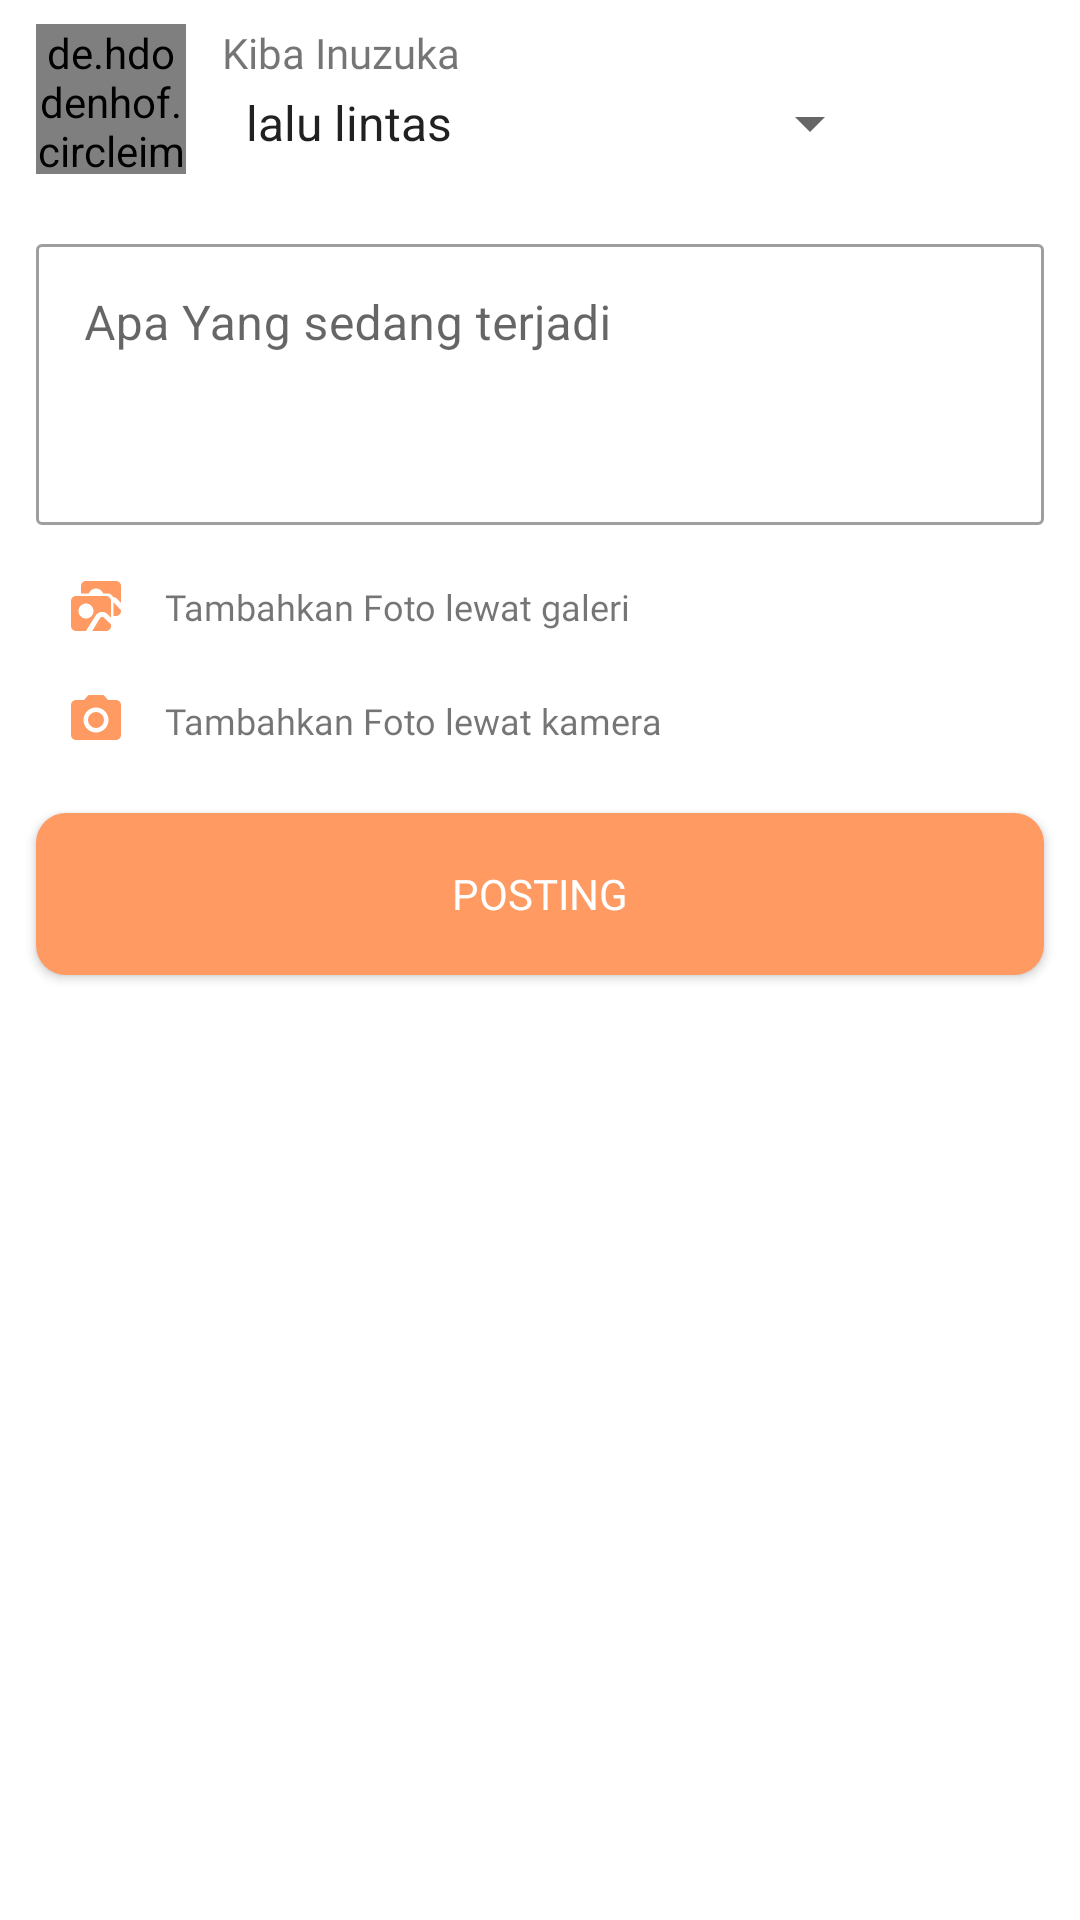

The Android layout XML behind this screen, and the referenced resources:
<!-- AndroidManifest.xml: application theme Theme.LAMASYA -->
<!-- res/layout/activity_create_story.xml -->
<?xml version="1.0" encoding="utf-8"?>
<ScrollView xmlns:android="http://schemas.android.com/apk/res/android"
    xmlns:app="http://schemas.android.com/apk/res-auto"
    xmlns:tools="http://schemas.android.com/tools"
    android:layout_width="match_parent"
    android:layout_height="match_parent"
    tools:context=".ui.view.create.CreateStoryActivity">

    <androidx.constraintlayout.widget.ConstraintLayout
        android:layout_width="match_parent"
        android:layout_height="wrap_content">

        <Spinner
            android:id="@+id/situation"
            style="@style/Widget.MaterialComponents.TextInputLayout.OutlinedBox.ExposedDropdownMenu"
            android:layout_width="220dp"
            android:layout_height="wrap_content"
            android:layout_marginStart="12dp"
            android:layout_marginTop="2dp"
            android:entries="@array/situation"
            app:layout_constraintStart_toEndOf="@+id/meal_image_order"
            app:layout_constraintTop_toBottomOf="@+id/tv_nama" />

        <de.hdodenhof.circleimageview.CircleImageView
            android:id="@+id/meal_image_order"
            android:layout_width="50dp"
            android:layout_height="50dp"
            android:layout_alignParentStart="true"
            android:layout_alignParentTop="true"
            android:layout_marginStart="12dp"
            android:layout_marginTop="8dp"
            android:src="@drawable/profile"
            app:civ_border_color="@color/white"
            app:civ_border_width="2dp"
            app:layout_constraintStart_toStartOf="parent"
            app:layout_constraintTop_toTopOf="parent" />

        <TextView
            android:id="@+id/tv_nama"
            android:layout_width="wrap_content"
            android:layout_height="wrap_content"
            android:layout_marginStart="12dp"
            android:layout_marginTop="8dp"
            android:fontFamily="@font/poppins_bold"
            android:text="@string/Nama_orang"
            android:textSize="14sp"
            app:layout_constraintBottom_toBottomOf="parent"
            app:layout_constraintEnd_toEndOf="parent"
            app:layout_constraintHorizontal_bias="0.0"
            app:layout_constraintStart_toEndOf="@+id/meal_image_order"
            app:layout_constraintTop_toTopOf="parent"
            app:layout_constraintVertical_bias="0.0" />

        <com.google.android.material.textfield.TextInputLayout
            android:id="@+id/ed_add_description"
            style="@style/Widget.MaterialComponents.TextInputLayout.OutlinedBox"
            android:layout_width="0dp"
            android:layout_height="wrap_content"
            android:layout_marginStart="12dp"
            android:layout_marginTop="18dp"
            android:layout_marginEnd="12dp"
            android:inputType="textCapSentences|textMultiLine"
            app:boxCornerRadiusBottomEnd="2dp"
            app:boxCornerRadiusBottomStart="2dp"
            app:boxCornerRadiusTopEnd="2dp"
            app:boxCornerRadiusTopStart="2dp"
            app:layout_constraintEnd_toEndOf="parent"
            app:layout_constraintStart_toStartOf="parent"
            app:layout_constraintTop_toBottomOf="@+id/meal_image_order">

            <com.google.android.material.textfield.TextInputEditText
                android:id="@+id/ed_description"
                android:layout_width="match_parent"
                android:layout_height="wrap_content"
                android:gravity="top|start"
                android:hint="@string/hintDescription"
                android:inputType="textMultiLine"
                android:lines="3"
                android:maxLines="6"
                android:scrollbars="vertical" />

        </com.google.android.material.textfield.TextInputLayout>


        <FrameLayout
            android:id="@+id/btn_gallery"
            android:layout_width="wrap_content"
            android:layout_height="wrap_content"
            android:layout_marginStart="12dp"
            android:layout_marginTop="12dp"
            android:foregroundGravity="center_horizontal"
            android:padding="5dp"
            app:layout_constraintStart_toStartOf="parent"
            app:layout_constraintTop_toBottomOf="@id/ed_add_description">

            <androidx.constraintlayout.widget.ConstraintLayout
                android:layout_width="match_parent"
                android:layout_height="match_parent">

                <ImageView
                    android:id="@+id/iv_gallery"
                    android:layout_width="30dp"
                    android:layout_height="20dp"
                    android:contentDescription="@string/locationDesc"
                    app:layout_constraintBottom_toBottomOf="parent"
                    app:layout_constraintStart_toStartOf="parent"
                    app:layout_constraintTop_toTopOf="parent"
                    app:srcCompat="@drawable/galeri" />

                <TextView
                    android:id="@+id/tv_gallery"
                    android:layout_width="wrap_content"
                    android:layout_height="wrap_content"
                    android:layout_marginStart="8dp"
                    android:fontFamily="@font/poppins_medium"
                    android:text="@string/galeriDesc"
                    android:textSize="12sp"
                    app:layout_constraintBottom_toBottomOf="parent"
                    app:layout_constraintEnd_toEndOf="parent"
                    app:layout_constraintStart_toEndOf="@+id/iv_gallery"
                    app:layout_constraintTop_toTopOf="parent" />

            </androidx.constraintlayout.widget.ConstraintLayout>

        </FrameLayout>

        <FrameLayout
            android:id="@+id/btn_camera"
            android:layout_width="wrap_content"
            android:layout_height="wrap_content"
            android:layout_marginStart="12dp"
            android:layout_marginTop="8dp"
            android:foregroundGravity="center_horizontal"
            android:padding="5dp"
            app:layout_constraintStart_toStartOf="parent"
            app:layout_constraintTop_toBottomOf="@+id/btn_gallery">

            <androidx.constraintlayout.widget.ConstraintLayout
                android:layout_width="match_parent"
                android:layout_height="match_parent">

                <ImageView
                    android:id="@+id/iv_camera"
                    android:layout_width="30dp"
                    android:layout_height="20dp"
                    android:layout_marginTop="20dp"
                    android:contentDescription="@string/locationDesc"
                    app:layout_constraintBottom_toBottomOf="parent"
                    app:layout_constraintStart_toStartOf="parent"
                    app:srcCompat="@drawable/ic_baseline_camera_alt_24" />

                <TextView
                    android:id="@+id/tv_camera"
                    android:layout_width="wrap_content"
                    android:layout_height="wrap_content"
                    android:layout_marginStart="8dp"
                    android:fontFamily="@font/poppins_medium"
                    android:text="@string/cameraDesc"
                    android:textSize="12sp"
                    app:layout_constraintBottom_toBottomOf="parent"
                    app:layout_constraintStart_toEndOf="@+id/iv_camera"
                    app:layout_constraintTop_toTopOf="parent" />

            </androidx.constraintlayout.widget.ConstraintLayout>

        </FrameLayout>

        <com.google.android.material.button.MaterialButton
            android:id="@+id/btn_upload"
            style="@style/Widget.AppCompat.Button.Colored"
            android:layout_width="match_parent"
            android:layout_height="54dp"
            android:layout_marginStart="12dp"
            android:layout_marginTop="16dp"
            android:layout_marginEnd="12dp"
            android:background="@drawable/rounded_button"
            android:fontFamily="@font/poppins_medium"
            android:text="@string/posting"
            app:layout_constraintEnd_toEndOf="parent"
            app:layout_constraintHorizontal_bias="0.0"
            app:layout_constraintStart_toStartOf="parent"
            app:layout_constraintTop_toBottomOf="@+id/btn_camera" />


        <ImageView
            android:id="@+id/previewImageView"
            android:layout_width="wrap_content"
            android:layout_height="230dp"
            android:layout_marginTop="16dp"
            android:background="@color/white"
            android:contentDescription="tidak ada photo"
            app:layout_constraintTop_toBottomOf="@id/btn_upload"
            app:layout_constraintStart_toStartOf="parent"/>
    </androidx.constraintlayout.widget.ConstraintLayout>
</ScrollView>
<!-- resources referenced by this layout -->
<resources>
  <string-array name="situation">
          <item>lalu lintas</item>
          <item>bencana alam</item>
          <item>kesehatan</item>
      </string-array>
  <color name="white">#FFFFFFFF</color>
  <!-- drawable ic_baseline_camera_alt_24 (drawable) -->
  <vector android:height="24dp" android:tint="#FF9A62
  "
      android:viewportHeight="24" android:viewportWidth="24"
      android:width="24dp" xmlns:android="http://schemas.android.com/apk/res/android">
      <path android:fillColor="@android:color/white" android:pathData="M12,12m-3.2,0a3.2,3.2 0,1 1,6.4 0a3.2,3.2 0,1 1,-6.4 0"/>
      <path android:fillColor="@android:color/white" android:pathData="M9,2L7.17,4L4,4c-1.1,0 -2,0.9 -2,2v12c0,1.1 0.9,2 2,2h16c1.1,0 2,-0.9 2,-2L22,6c0,-1.1 -0.9,-2 -2,-2h-3.17L15,2L9,2zM12,17c-2.76,0 -5,-2.24 -5,-5s2.24,-5 5,-5 5,2.24 5,5 -2.24,5 -5,5z"/>
  </vector>
  <!-- drawable profile (drawable) -->
  <vector xmlns:android="http://schemas.android.com/apk/res/android"
      android:width="25dp"
      android:height="25dp"
      android:viewportWidth="25"
      android:viewportHeight="25">
    <path
        android:pathData="M12.5,4.167C13.605,4.167 14.665,4.606 15.446,5.387C16.228,6.168 16.667,7.228 16.667,8.333C16.667,9.438 16.228,10.498 15.446,11.28C14.665,12.061 13.605,12.5 12.5,12.5C11.395,12.5 10.335,12.061 9.554,11.28C8.772,10.498 8.333,9.438 8.333,8.333C8.333,7.228 8.772,6.168 9.554,5.387C10.335,4.606 11.395,4.167 12.5,4.167M12.5,14.583C17.104,14.583 20.833,16.448 20.833,18.75V20.833H4.167V18.75C4.167,16.448 7.896,14.583 12.5,14.583Z"
        android:fillColor="#838383"/>
  </vector>
  <!-- drawable rounded_button (drawable) -->
  <?xml version="1.0" encoding="utf-8"?>
  <shape xmlns:android="http://schemas.android.com/apk/res/android">
      <corners  android:radius="10dp"/>
      <solid android:color="@color/orange_300"></solid>
  </shape>
  <string name="Nama_orang">Kiba Inuzuka</string>
  <string name="cameraDesc">Tambahkan Foto lewat kamera</string>
  <string name="galeriDesc">Tambahkan Foto lewat galeri</string>
  <string name="hintDescription">Apa Yang sedang terjadi</string>
  <string name="locationDesc">ini adalah ikon rumah sakit</string>
  <string name="posting">Posting</string>
  <style name="Theme.LAMASYA" parent="Theme.MaterialComponents.DayNight.DarkActionBar">
          
          <item name="colorPrimary">@color/mainOrange</item>
          <item name="colorPrimaryVariant">@color/mainOrange</item>
          <item name="colorOnPrimary">@color/white</item>
          
          <item name="colorSecondary">@color/teal_200</item>
          <item name="colorSecondaryVariant">@color/teal_700</item>
          <item name="colorOnSecondary">@color/black</item>
          
          <item name="android:statusBarColor">?attr/colorPrimaryVariant</item>
          
      </style>
  <color name="orange_300">#FF8243</color>
  <color name="mainOrange">#FF9A62</color>
  <color name="teal_200">#FF03DAC5</color>
  <color name="teal_700">#FF018786</color>
  <color name="black">#FF000000</color>
</resources>
